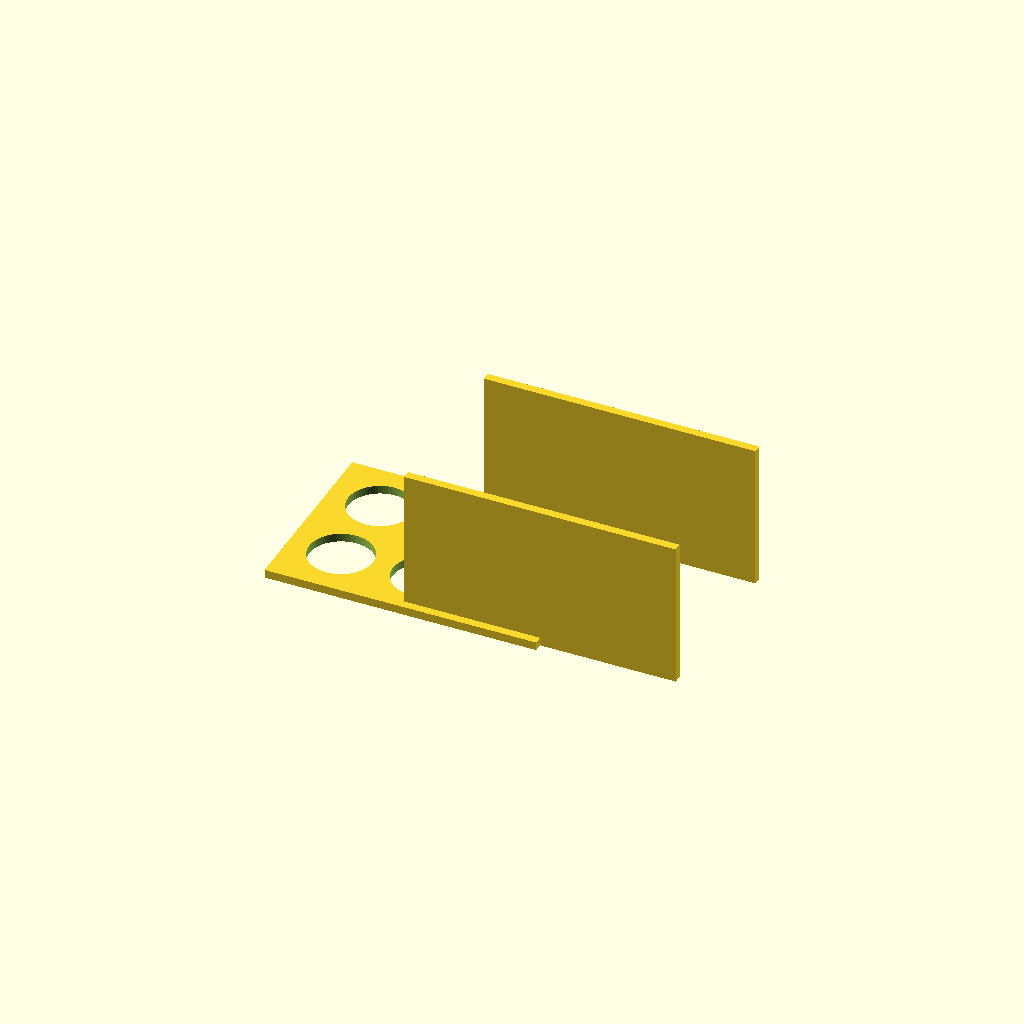
Cell 1: the model at its default parameters.
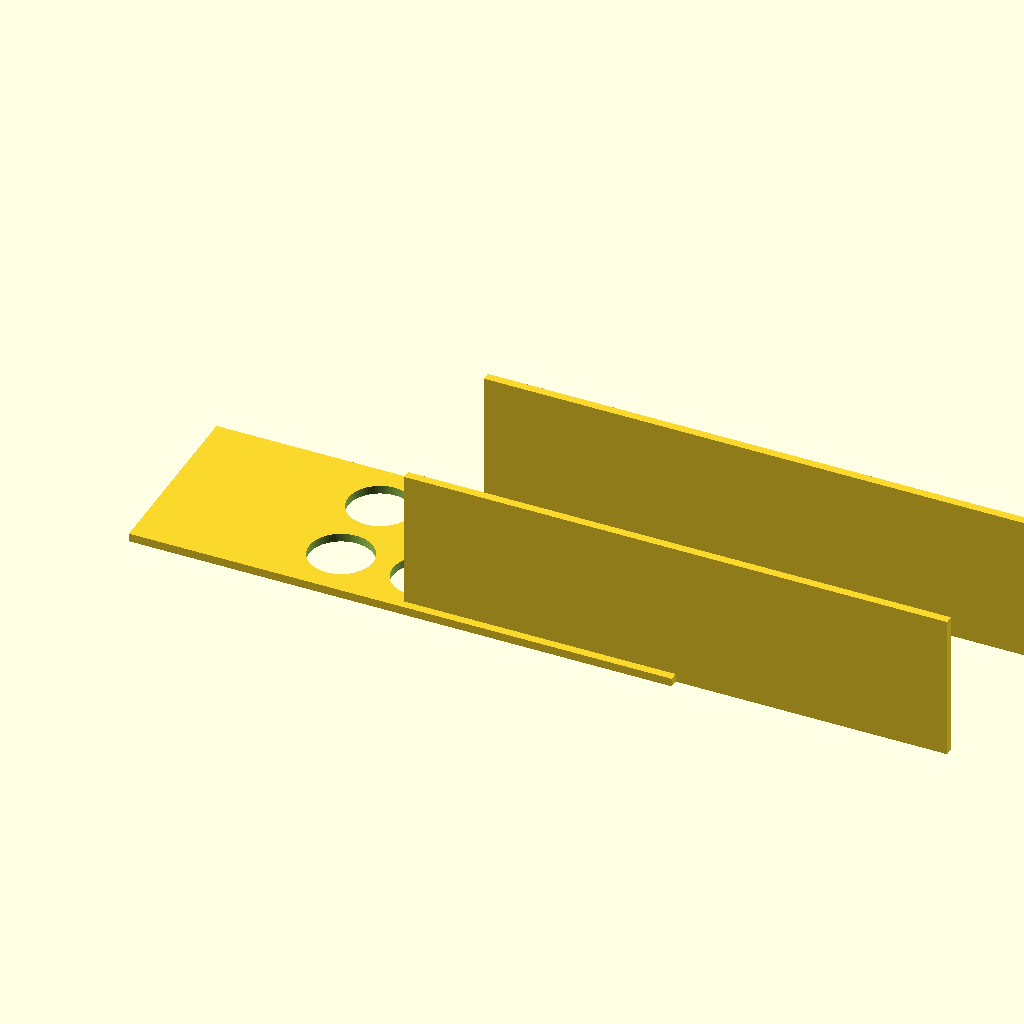
Cell 2 — plate_x set to 260, the other parameters unchanged.
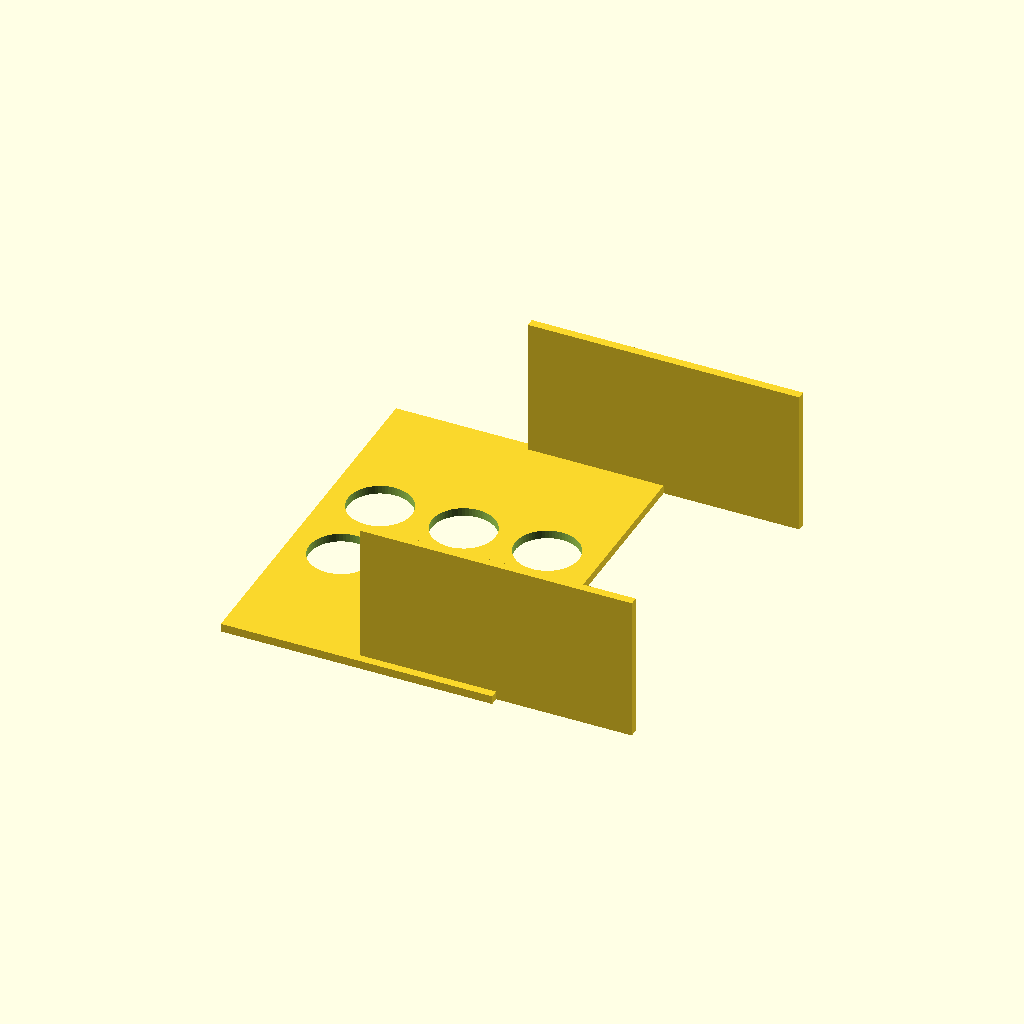
Cell 3: plate_y = 180 (everything else at default).
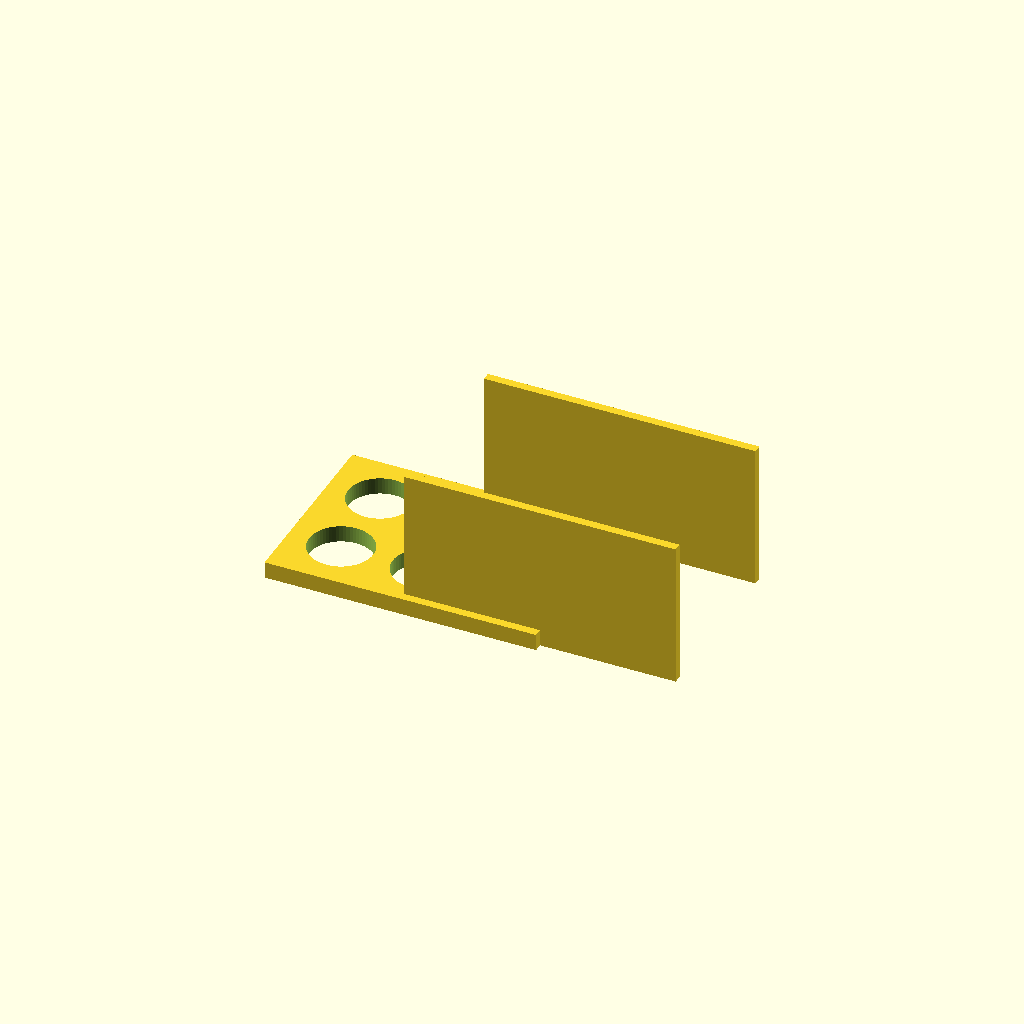
Cell 4: the same model with plate_t = 8.
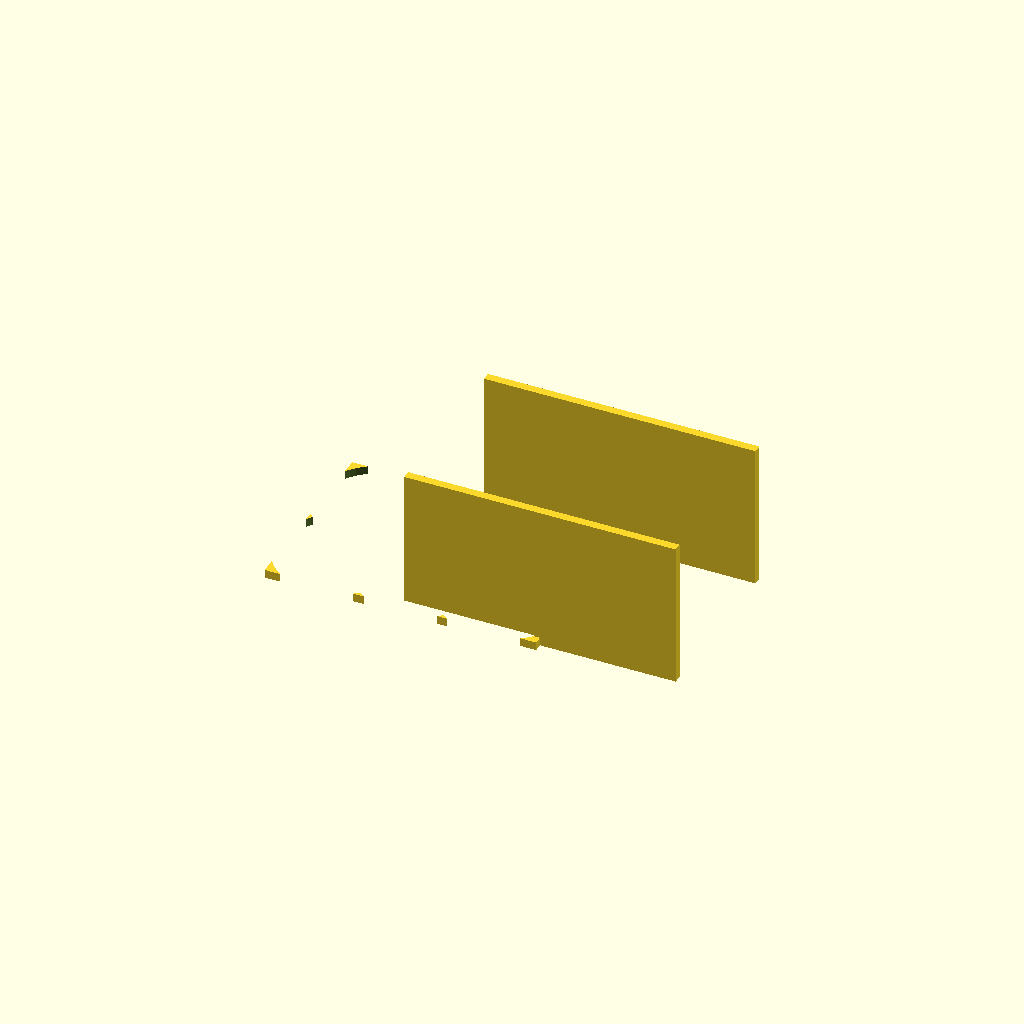
Cell 5: the same model with hole_d = 61.
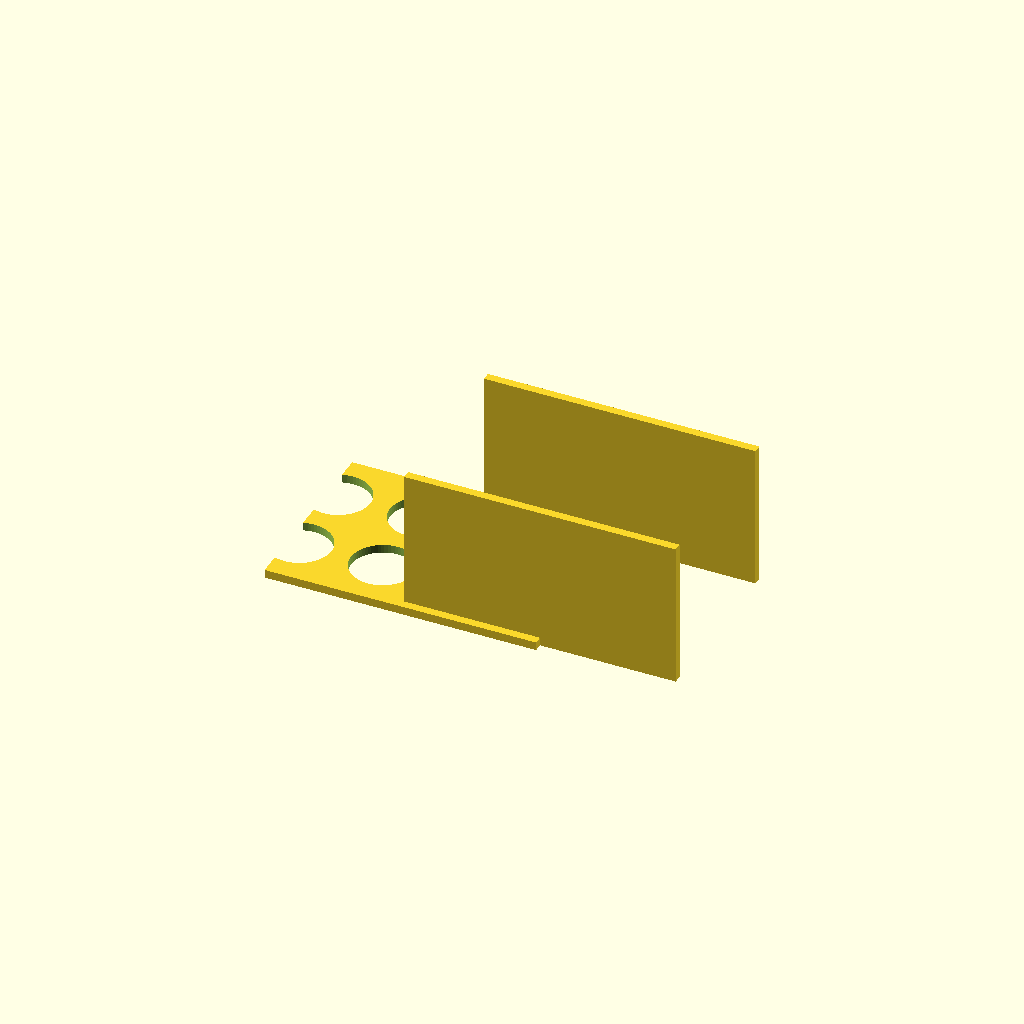
Cell 6: hole_nx = 6 (everything else at default).
One fixed orthographic camera (rotation 55°, 0°, 25°; colour scheme Cornfield) for every cell.
Source of the model, bench/results/gpu-v9-g0/code/scadcoder-v9/conical_rack_50ml_s6_a0.scad:
// Rack for six 50 mL conical (Falcon-type) tubes
// Print orientation: flat plate on bed, walls rising to z = 70.
// After printing, flip the part so the walls stand on the bed and the
// tube holes face upward.
//
// Units: mm. $fn = 64 for round holes.

// ---------------- Parameters ----------------
plate_x      = 130;   // plate length along X
plate_y      = 90;    // plate width along Y
plate_t      = 4;     // plate thickness (z = 0 to 4)

hole_d       = 30.5;  // through-hole diameter
hole_nx      = 3;     // holes per row along X
hole_ny      = 2;     // rows along Y
hole_pitch   = 40;    // centre-to-centre spacing (X and Y)

wall_len     = plate_x; // wall length along X (flush with plate edge)
wall_t       = 4;     // wall thickness along Y
wall_h       = 70;    // wall top height (z = 0 to 70)

eps          = 0.5;   // cutter overshoot past faces

$fn = 64;

// ---------------- Model ----------------
difference() {
    union() {
        // Base plate
        translate([-plate_x/2, -plate_y/2, 0])
            cube([plate_x, plate_y, plate_t]);

        // Two solid walls along the long edges
        for (s = [-1, 1])
            translate([0, s*(plate_y/2 - wall_t), 0])
                cube([wall_len, wall_t, wall_h]);
    }

    // Six through-holes, centred on the plate
    for (i = [0 : hole_nx - 1])
        for (j = [0 : hole_ny - 1])
            translate([(i - (hole_nx - 1)/2) * hole_pitch,
                       (j - (hole_ny - 1)/2) * hole_pitch,
                       -eps])
                cylinder(d = hole_d, h = plate_t + 2*eps);
}
Parameter table extracted from the source (name, type, default, range or options):
plate_x: number, default 130
plate_y: number, default 90
plate_t: number, default 4
hole_d: number, default 30.5
hole_nx: number, default 3
hole_ny: number, default 2
hole_pitch: number, default 40
wall_t: number, default 4
wall_h: number, default 70
eps: number, default 0.5
